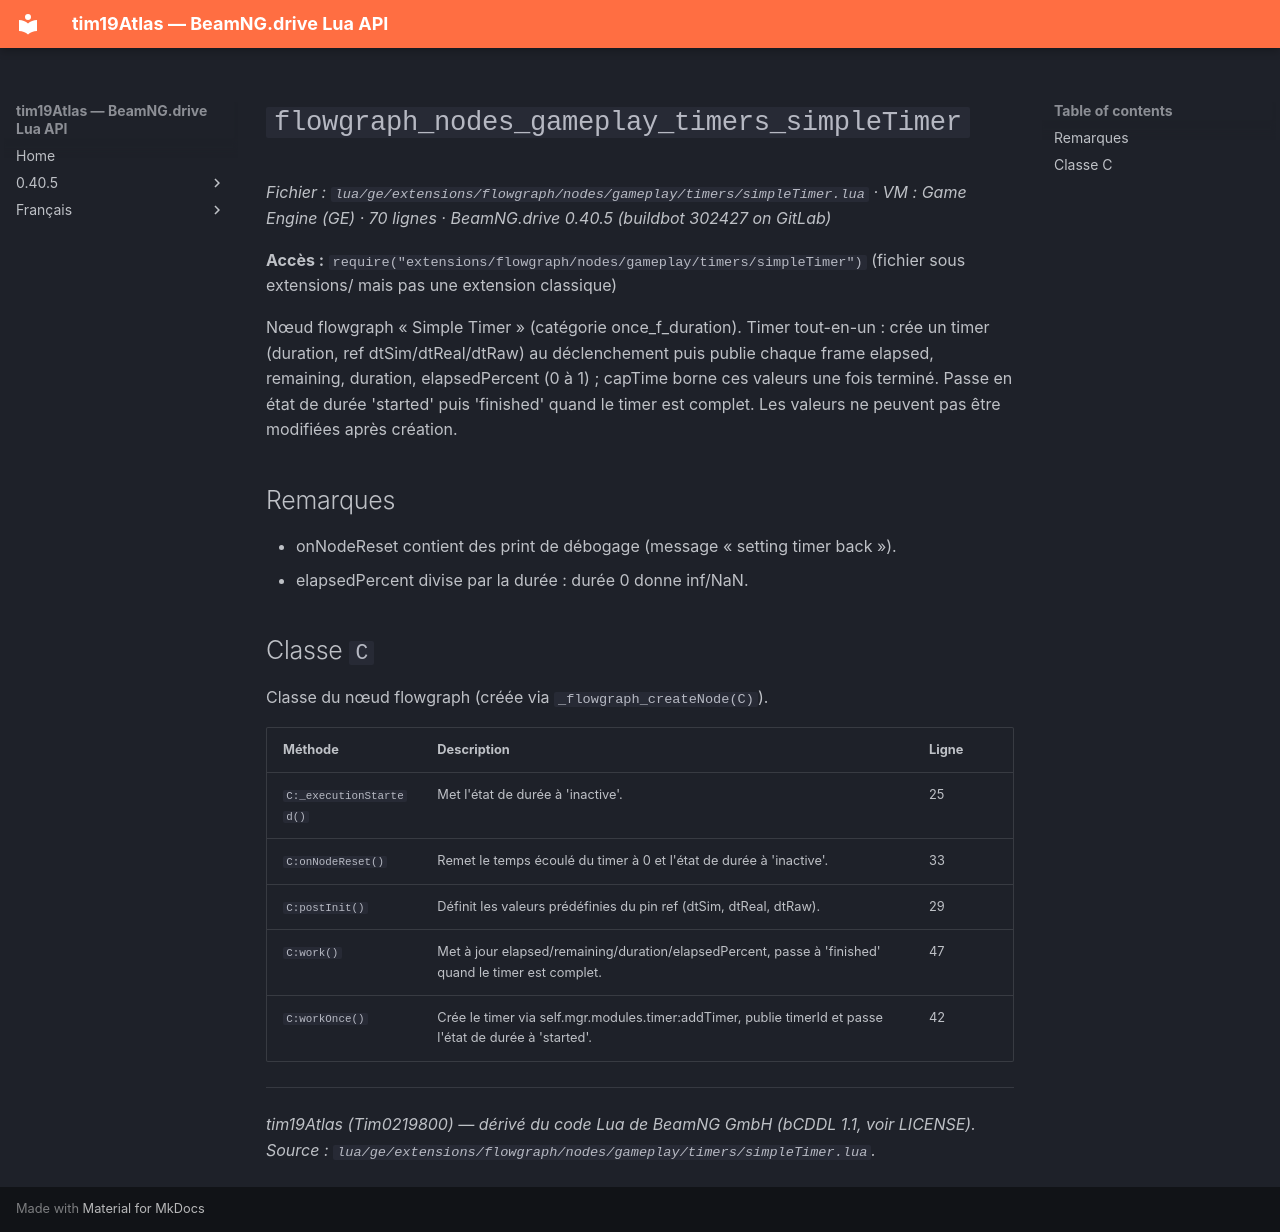

repository: Tim0219800/beamng-lua-atlas · page: fr/0.40.5/ge/extensions/flowgraph/nodes/gameplay/timers/simpleTimer.html · generator: mkdocs

# `flowgraph_nodes_gameplay_timers_simpleTimer`

*Fichier : `lua/ge/extensions/flowgraph/nodes/gameplay/timers/simpleTimer.lua` · VM : Game Engine (GE) · 70 lignes · BeamNG.drive 0.40.5 (buildbot 302427 on GitLab)*

**Accès :** `require("extensions/flowgraph/nodes/gameplay/timers/simpleTimer")` (fichier sous extensions/ mais pas une extension classique)

Nœud flowgraph « Simple Timer » (catégorie once_f_duration). Timer tout-en-un : crée un timer (duration, ref dtSim/dtReal/dtRaw) au déclenchement puis publie chaque frame elapsed, remaining, duration, elapsedPercent (0 à 1) ; capTime borne ces valeurs une fois terminé. Passe en état de durée 'started' puis 'finished' quand le timer est complet. Les valeurs ne peuvent pas être modifiées après création.

## Remarques

- onNodeReset contient des print de débogage (message « setting timer back »).
- elapsedPercent divise par la durée : durée 0 donne inf/NaN.

## Classe `C`

Classe du nœud flowgraph (créée via `_flowgraph_createNode(C)`).

| Méthode | Description | Ligne |
|---|---|---|
| `C:_executionStarted()` | Met l'état de durée à 'inactive'. | 25 |
| `C:onNodeReset()` | Remet le temps écoulé du timer à 0 et l'état de durée à 'inactive'. | 33 |
| `C:postInit()` | Définit les valeurs prédéfinies du pin ref (dtSim, dtReal, dtRaw). | 29 |
| `C:work()` | Met à jour elapsed/remaining/duration/elapsedPercent, passe à 'finished' quand le timer est complet. | 47 |
| `C:workOnce()` | Crée le timer via self.mgr.modules.timer:addTimer, publie timerId et passe l'état de durée à 'started'. | 42 |

---
*tim19Atlas (Tim0219800) — dérivé du code Lua de BeamNG GmbH (bCDDL 1.1, voir LICENSE). Source : `lua/ge/extensions/flowgraph/nodes/gameplay/timers/simpleTimer.lua`.*
